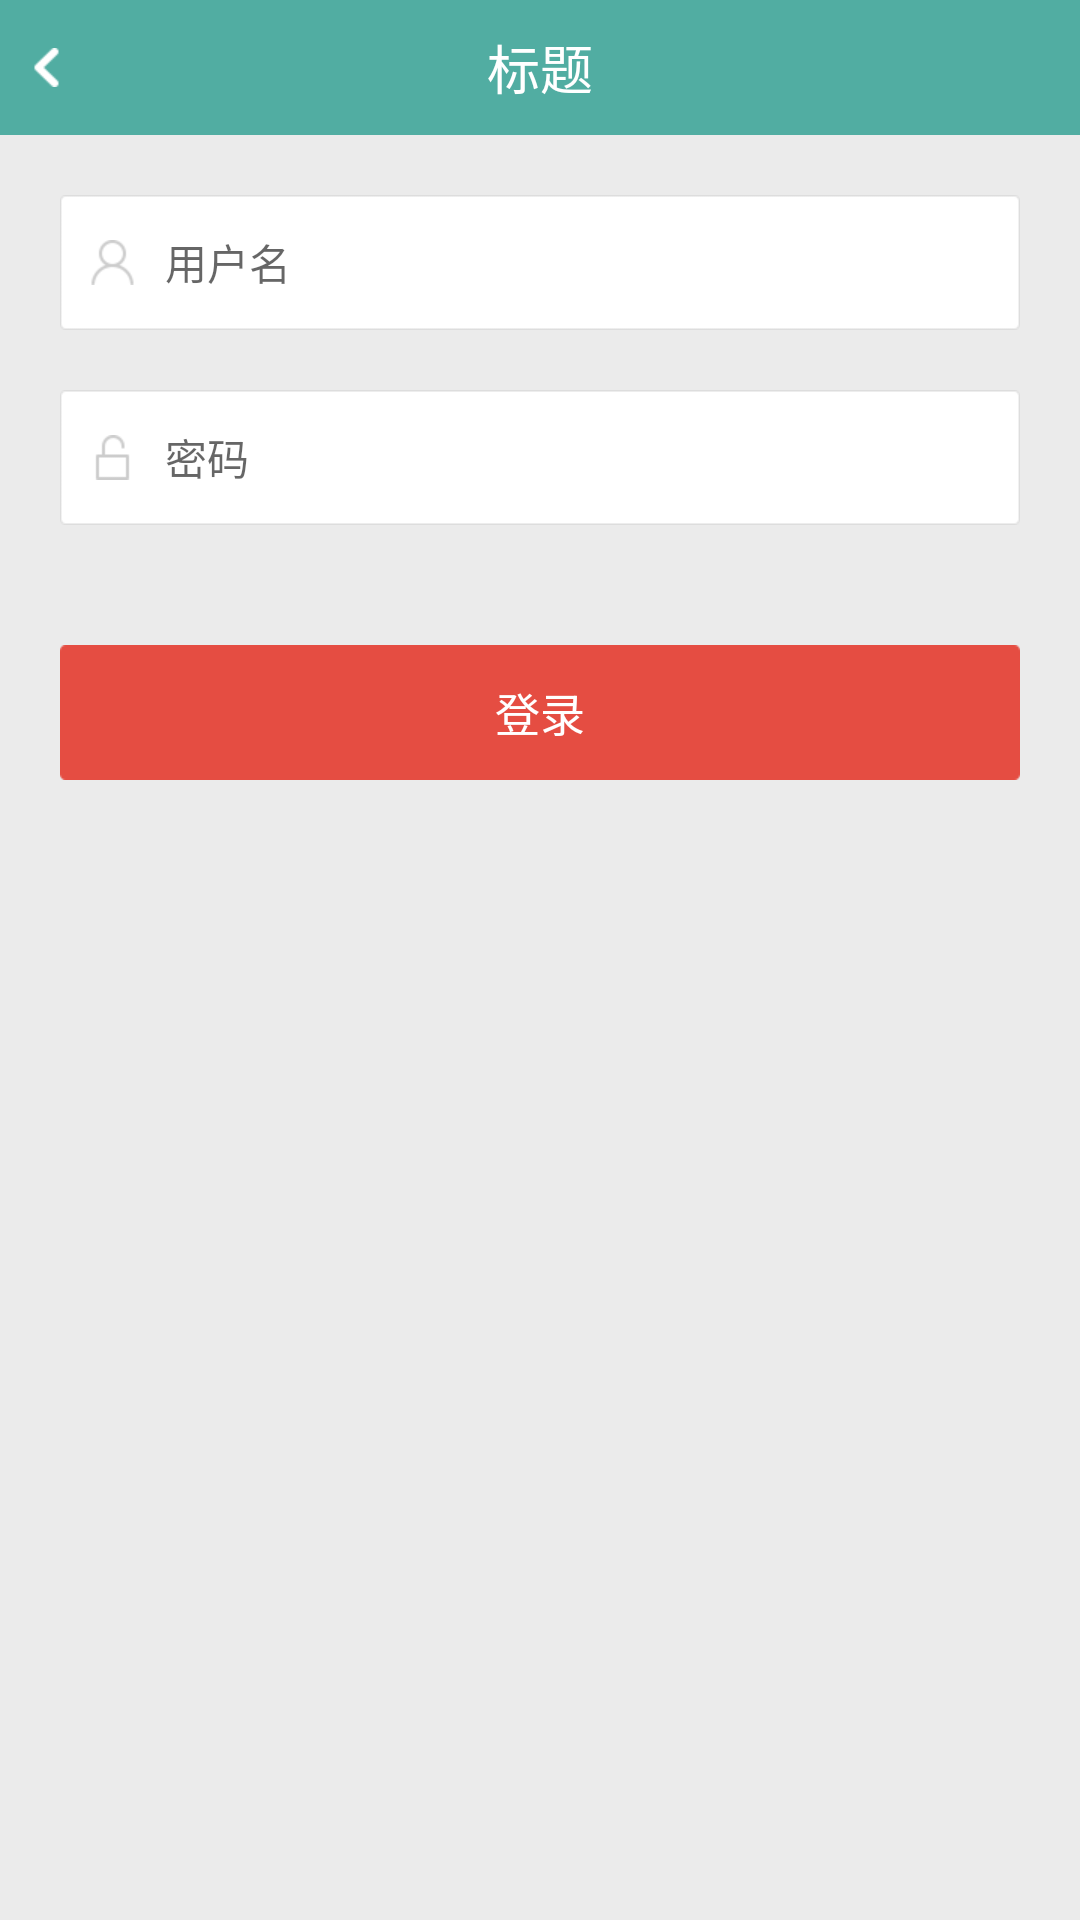

Write the Android layout XML for this screen, with the resource values it uses.
<!-- AndroidManifest.xml: application theme AppTheme -->
<!-- res/layout/activity_login.xml -->
<?xml version="1.0" encoding="utf-8"?>
<LinearLayout xmlns:android="http://schemas.android.com/apk/res/android"
    xmlns:tools="http://schemas.android.com/tools"
    android:id="@+id/activity_login"
    android:layout_width="match_parent"
    android:layout_height="match_parent"
    android:background="@color/pop_txt_bg"
    android:orientation="vertical"
    tools:context="com.geek.springdemo.activity.LoginActivity">

    <include
        layout="@layout/include_title"
        android:layout_width="match_parent"
        android:layout_height="wrap_content" />


    <RelativeLayout
        android:layout_width="match_parent"
        android:layout_height="@dimen/_90px_in720p"
        android:layout_marginLeft="@dimen/_40px_in720p"
        android:layout_marginRight="@dimen/_40px_in720p"
        android:layout_marginTop="@dimen/_40px_in720p"
        android:background="@drawable/login_bg">

        <ImageView
            android:layout_width="@dimen/_30px_in720p"
            android:layout_height="@dimen/_30px_in720p"
            android:layout_alignParentLeft="true"
            android:layout_centerVertical="true"
            android:layout_marginLeft="@dimen/_20px_in720p"
            android:background="@drawable/register_autor" />

        <EditText
            android:id="@+id/name"
            android:layout_width="match_parent"
            android:layout_height="match_parent"
            android:layout_marginLeft="@dimen/_70px_in720p"
            android:background="@null"
            android:hint="用户名"
            android:inputType="text"
            android:maxLength="20"
            android:maxLines="1"
            android:textColor="@color/black"
            android:textSize="@dimen/_28px_in720p" />

    </RelativeLayout>

    <RelativeLayout
        android:layout_width="match_parent"
        android:layout_height="@dimen/_90px_in720p"
        android:layout_marginLeft="@dimen/_40px_in720p"
        android:layout_marginRight="@dimen/_40px_in720p"
        android:layout_marginTop="@dimen/_40px_in720p"
        android:background="@drawable/login_bg">

        <ImageView
            android:layout_width="@dimen/_30px_in720p"
            android:layout_height="@dimen/_30px_in720p"
            android:layout_alignParentLeft="true"
            android:layout_centerVertical="true"
            android:layout_marginLeft="@dimen/_20px_in720p"
            android:background="@drawable/register_psw" />

        <EditText
            android:id="@+id/psw"
            android:layout_width="match_parent"
            android:layout_height="match_parent"
            android:layout_marginLeft="@dimen/_70px_in720p"
            android:background="@null"
            android:hint="密码"
            android:inputType="textPassword"
            android:maxLength="20"
            android:maxLines="1"
            android:textColor="@color/black"
            android:textSize="@dimen/_28px_in720p" />

    </RelativeLayout>

    <View
        android:layout_width="match_parent"
        android:layout_height="@dimen/_40px_in720p" />

    <TextView
        android:id="@+id/sure"
        android:layout_width="match_parent"
        android:layout_height="@dimen/_90px_in720p"
        android:layout_margin="@dimen/_40px_in720p"
        android:background="@drawable/zcsub"
        android:gravity="center"
        android:text="登录"
        android:textColor="@color/white"
        android:textSize="@dimen/_30px_in720p" />

</LinearLayout>
<!-- res/layout/include_title.xml (included above) -->
<?xml version="1.0" encoding="utf-8"?>
<LinearLayout xmlns:android="http://schemas.android.com/apk/res/android"
    android:layout_width="match_parent"
    android:layout_height="match_parent"
    android:orientation="vertical">

    <RelativeLayout
        android:layout_width="match_parent"
        android:layout_height="@dimen/_90px_in720p"
        android:background="@color/themeColor">

        <LinearLayout
            android:id="@+id/back"
            android:layout_width="@dimen/_100px_in720p"
            android:layout_height="match_parent"
            android:layout_alignParentLeft="true"
            android:gravity="center_vertical">

            <ImageView
                android:layout_width="wrap_content"
                android:layout_height="wrap_content"
                android:layout_marginLeft="@dimen/_20px_in720p"
                android:background="@drawable/back_index" />

        </LinearLayout>

        <TextView
            android:id="@+id/title"
            android:layout_width="wrap_content"
            android:layout_height="wrap_content"
            android:layout_centerHorizontal="true"
            android:layout_centerVertical="true"
            android:maxLines="1"
            android:text="标题"
            android:textColor="@color/white"
            android:textSize="@dimen/_35px_in720p" />

        <LinearLayout
            android:id="@+id/more"
            android:layout_width="@dimen/_100px_in720p"
            android:layout_height="match_parent"
            android:layout_alignParentEnd="true"
            android:layout_alignParentRight="true"
            android:gravity="center_vertical|right"
            android:visibility="gone">

            <TextView
                android:id="@+id/content"
                android:layout_width="wrap_content"
                android:layout_height="wrap_content"
                android:layout_marginRight="@dimen/_20px_in720p"
                android:maxLines="1"
                android:textColor="@drawable/include_title_color"
                android:textSize="@dimen/_28px_in720p" />

        </LinearLayout>

    </RelativeLayout>

</LinearLayout>
<!-- resources referenced by this layout -->
<resources>
  <color name="black">#333333</color>
  <color name="pop_txt_bg">#55cdcdcd</color>
  <color name="themeColor">#51ADA2</color>
  <color name="white">#FFFFFF</color>
  <dimen name="_100px_in720p">75.0px</dimen>
  <dimen name="_20px_in720p">15.0px</dimen>
  <dimen name="_28px_in720p">21.0px</dimen>
  <dimen name="_30px_in720p">23.0px</dimen>
  <dimen name="_35px_in720p">26.0px</dimen>
  <dimen name="_40px_in720p">30.0px</dimen>
  <dimen name="_70px_in720p">53.0px</dimen>
  <dimen name="_90px_in720p">68.0px</dimen>
  <!-- drawable back_index: png bitmap (drawable-xhdpi, 1249 bytes) -->
  <!-- drawable include_title_color (drawable) -->
  <?xml version="1.0" encoding="utf-8"?>
  <selector xmlns:android="http://schemas.android.com/apk/res/android">
      <item android:color = "@color/red_dan" android:state_focused="true"/>
      <item android:color = "@color/red_dan" android:state_pressed="true"/>
      <item android:color = "@color/red_dan" android:state_selected="true"/>
      <item android:color = "@color/white" />
  </selector>
  <!-- drawable login_bg: png bitmap (drawable-xhdpi, 1477 bytes) -->
  <!-- drawable register_autor: png bitmap (drawable-xhdpi, 1538 bytes) -->
  <!-- drawable register_psw: png bitmap (drawable-xhdpi, 1200 bytes) -->
  <!-- drawable zcsub: png bitmap (drawable-xhdpi, 1411 bytes) -->
  <style name="AppTheme" parent="Theme.AppCompat.Light.NoActionBar">
          
          <item name="colorPrimary">@color/themeColor</item>
          <item name="colorPrimaryDark">@color/themeColor</item>
          <item name="colorAccent">@color/themeColor</item>
  
          <item name="android:fitsSystemWindows">true</item>
          <item name="android:launchMode">singleTop</item>
          <item name="android:windowNoTitle">true</item>
  
      </style>
  <color name="red_dan">#ec6869</color>
</resources>
